Run: headless pygame with SDL's dummy video driver; simulated clock (each Clock.tick advances the game by its frame time, no real sleeping); random seed 0; keys injected as events and as key.get_pressed() state; no mouse input.
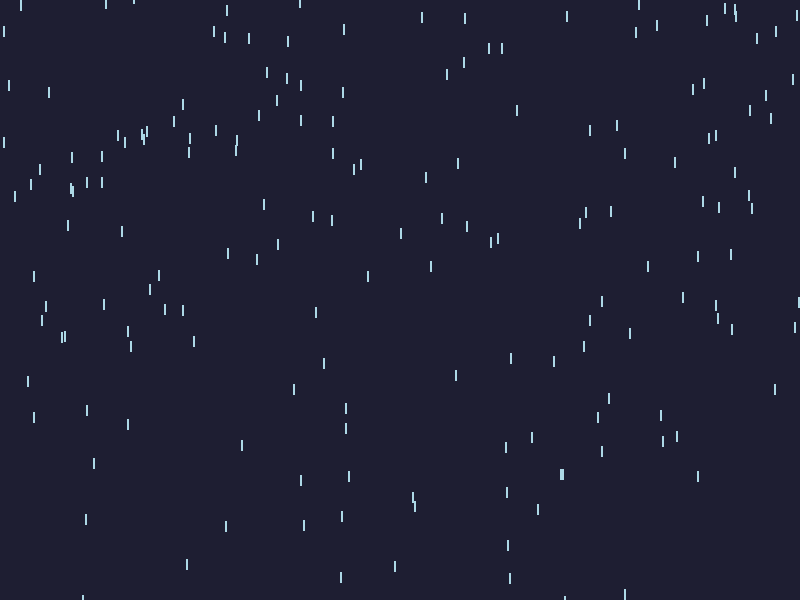
Frame 1 of 4 · flips 1–60 · no input
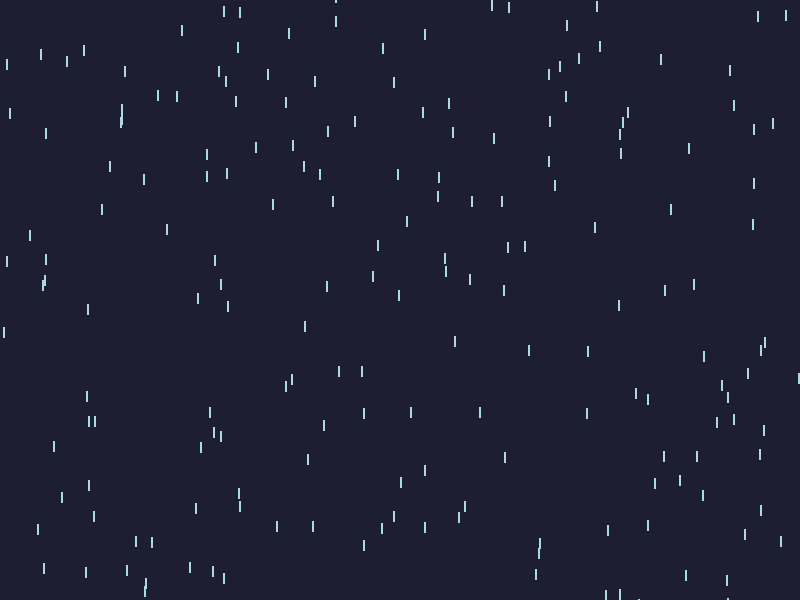
Frame 2 of 4 · flips 61–180 · tapped SPACE, RETURN · held RIGHT (→), D
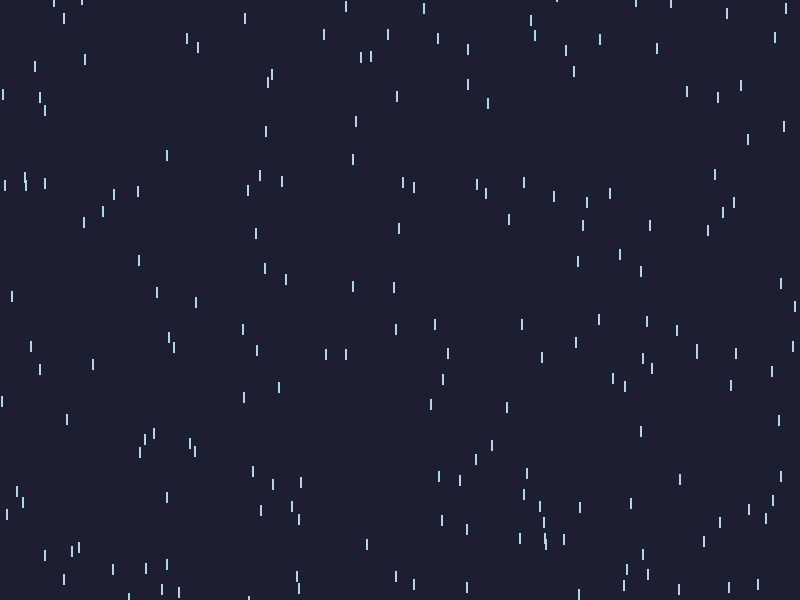
Frame 3 of 4 · flips 181–300 · held DOWN (↓), S
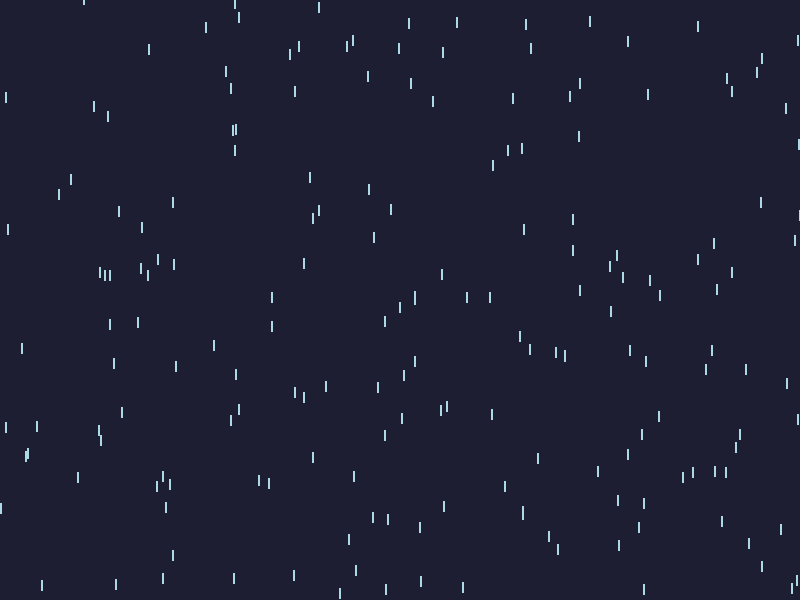
Frame 4 of 4 · flips 301–420 · held LEFT (←), A, UP (↑), W

The pygame program that drew these frames:

import pygame
import random

pygame.init()

WIDTH, HEIGHT = 800, 600
screen = pygame.display.set_mode((WIDTH, HEIGHT))
pygame.display.set_caption("Rain Scene with Proper Clouds")
clock = pygame.time.Clock()

RAIN=(173, 216, 230)
SKY=(30, 30, 50)

#raindrops ko starting position milako
raindrops=[]
for _ in range(200):
    raindrops.append([
        random.randint(0,WIDTH), #starting x position
        random.randint(-HEIGHT,HEIGHT), #starting y position
        random.randint(5,10) #speed
    ])
# main loop
running = True
while running:
    for event in pygame.event.get():
        if event.type == pygame.QUIT:
            running = False

    screen.fill(SKY)  #set background colour
    for drop in raindrops:
        drop[1] += drop[2] #resets position of drop to show movemrnt
        if drop[1] > HEIGHT:#reappring and random apperance of drop
            drop[0] = random.randint(0, WIDTH)
            drop[1] = random.randint(-100, 0)

        pygame.draw.line(screen,RAIN,(drop[0], drop[1]),(drop[0], drop[1] + 10),2
        )
    pygame.display.flip()
    clock.tick(80)

pygame.quit()
